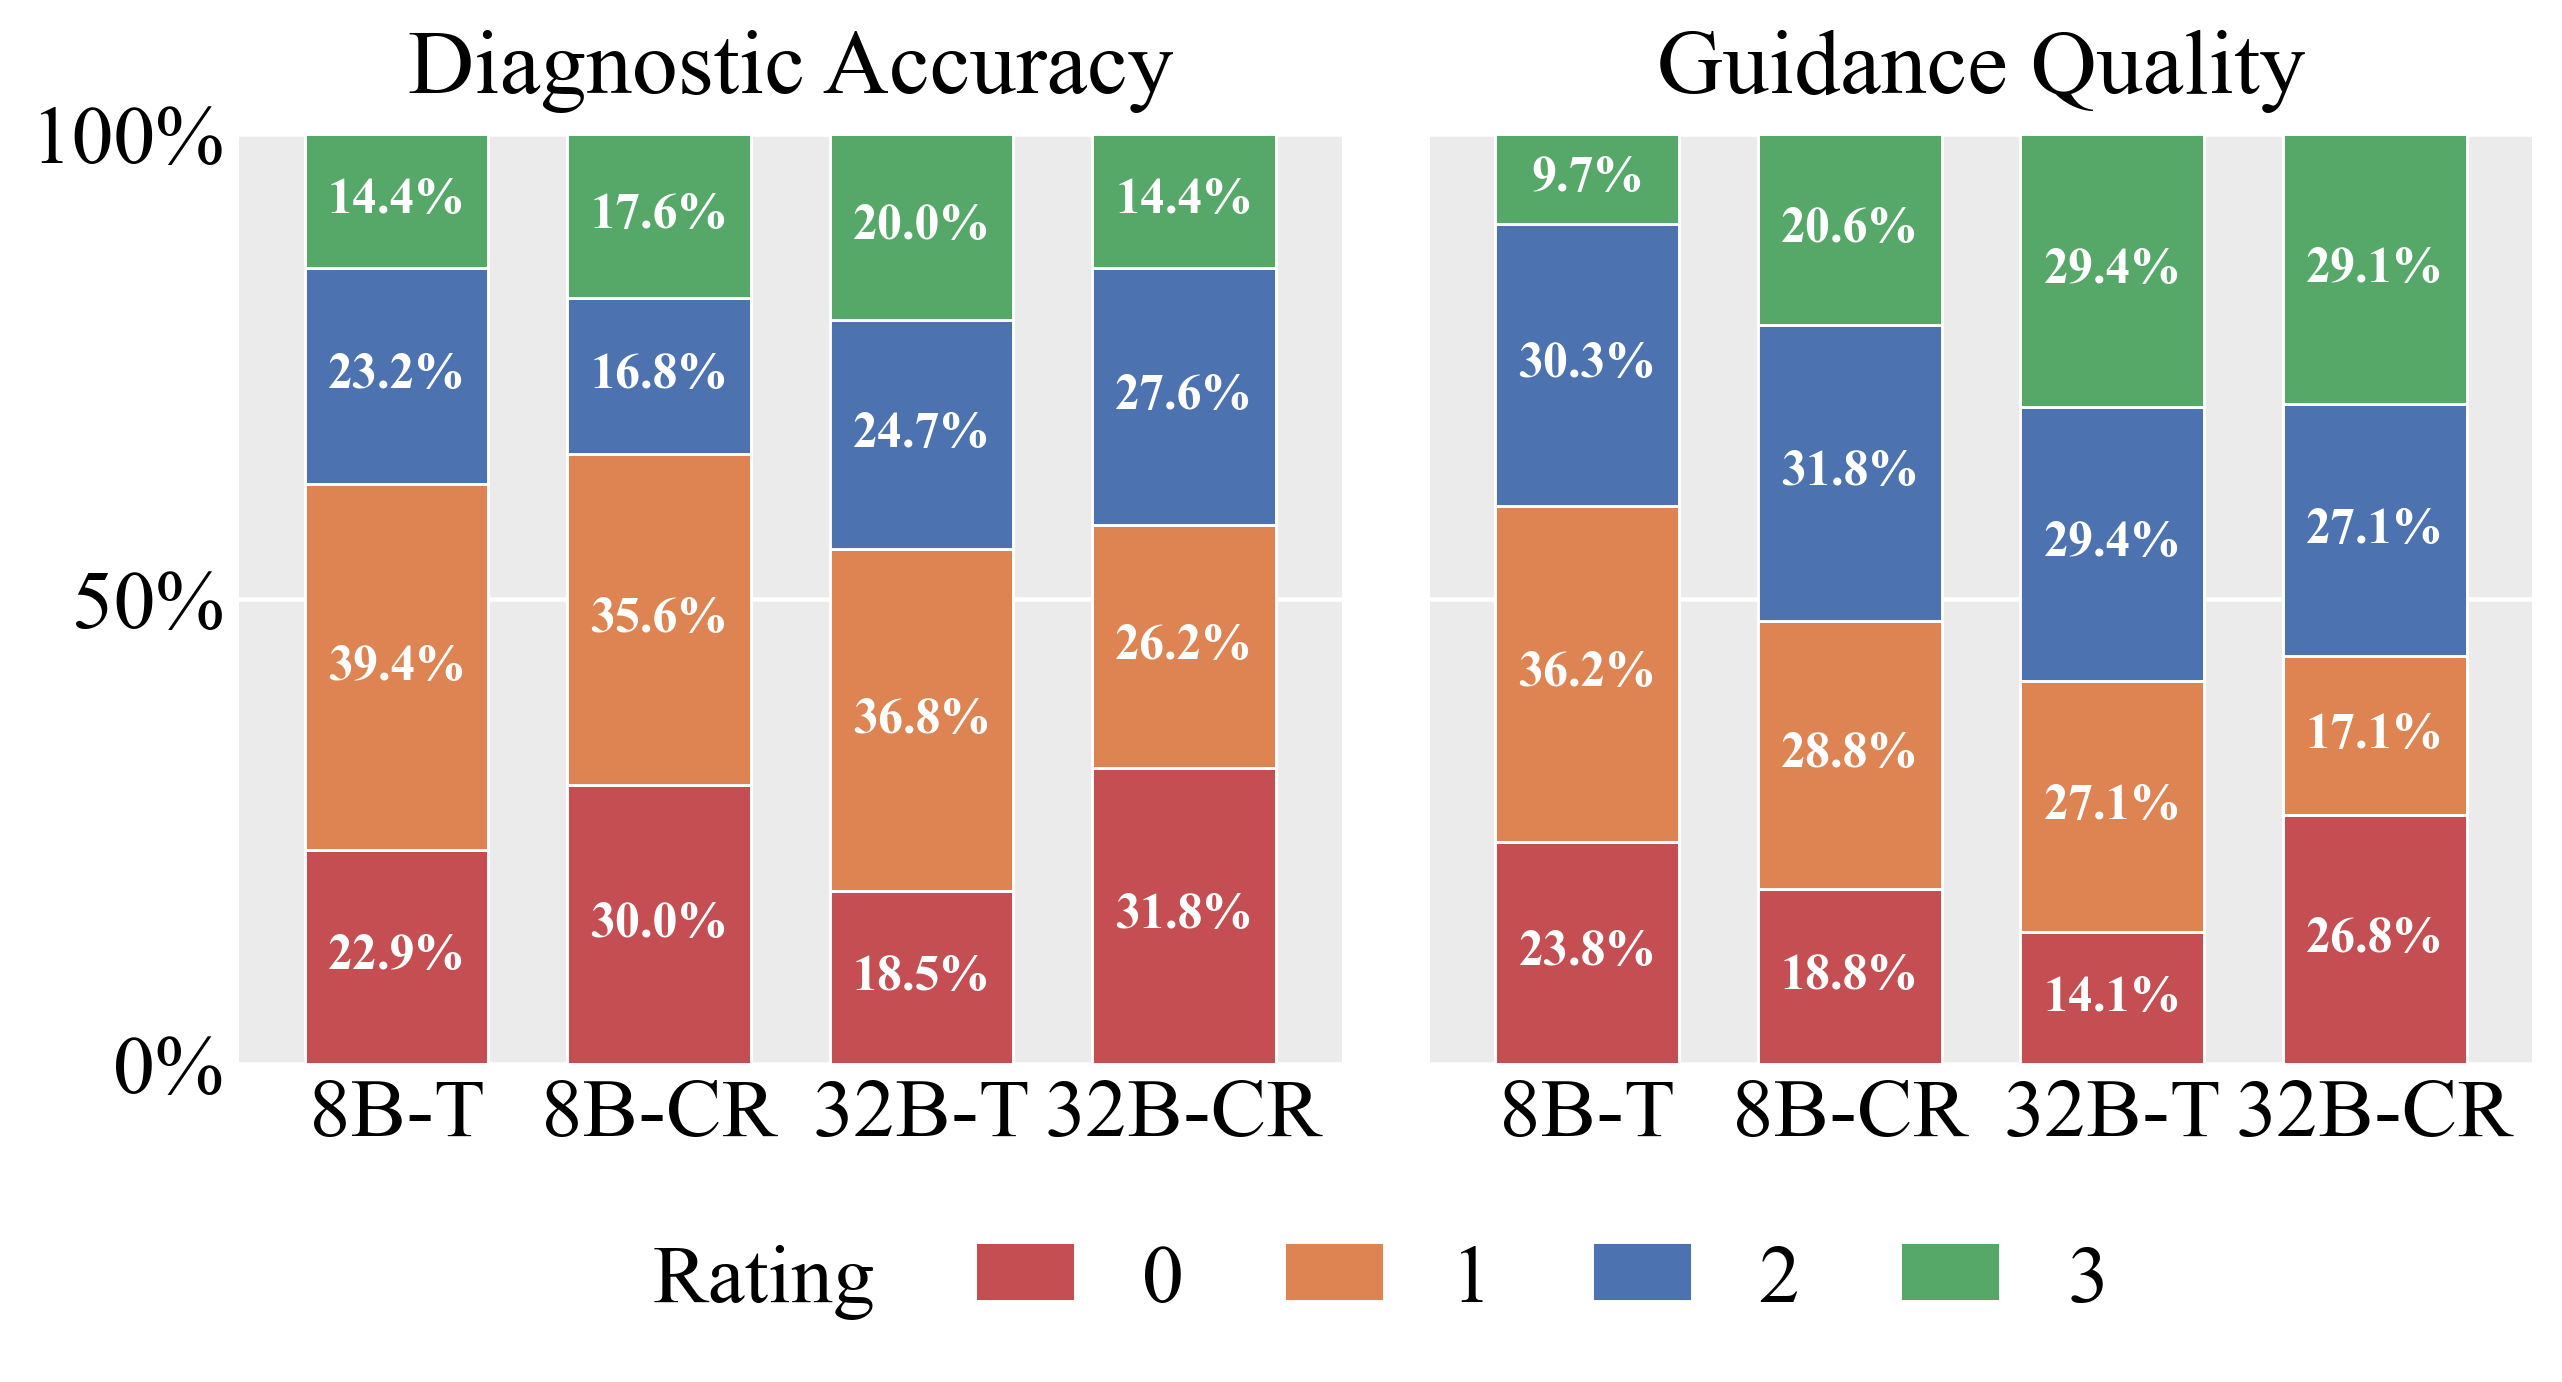

The data file committed next to this chart (first rows):
metric, sourceId, config, score, count, percentage
accuracyScore, 7b-simple, 8B-T, 0, 78, 22.94
accuracyScore, 7b-full, 8B-CR, 0, 102, 30.0
accuracyScore, 32b-simple, 32B-T, 0, 63, 18.53
accuracyScore, 32b-full, 32B-CR, 0, 108, 31.76
accuracyScore, 7b-simple, 8B-T, 1, 134, 39.41
accuracyScore, 7b-full, 8B-CR, 1, 121, 35.59
accuracyScore, 32b-simple, 32B-T, 1, 125, 36.76
accuracyScore, 32b-full, 32B-CR, 1, 89, 26.18
accuracyScore, 7b-simple, 8B-T, 2, 79, 23.24
accuracyScore, 7b-full, 8B-CR, 2, 57, 16.76
accuracyScore, 32b-simple, 32B-T, 2, 84, 24.71
accuracyScore, 32b-full, 32B-CR, 2, 94, 27.65
accuracyScore, 7b-simple, 8B-T, 3, 49, 14.41
accuracyScore, 7b-full, 8B-CR, 3, 60, 17.65
accuracyScore, 32b-simple, 32B-T, 3, 68, 20.0
accuracyScore, 32b-full, 32B-CR, 3, 49, 14.41
guidanceScore, 7b-simple, 8B-T, 0, 81, 23.82
guidanceScore, 7b-full, 8B-CR, 0, 64, 18.82
guidanceScore, 32b-simple, 32B-T, 0, 48, 14.12
guidanceScore, 32b-full, 32B-CR, 0, 91, 26.76
guidanceScore, 7b-simple, 8B-T, 1, 123, 36.18
guidanceScore, 7b-full, 8B-CR, 1, 98, 28.82
guidanceScore, 32b-simple, 32B-T, 1, 92, 27.06
guidanceScore, 32b-full, 32B-CR, 1, 58, 17.06
guidanceScore, 7b-simple, 8B-T, 2, 103, 30.29
guidanceScore, 7b-full, 8B-CR, 2, 108, 31.76
guidanceScore, 32b-simple, 32B-T, 2, 100, 29.41
guidanceScore, 32b-full, 32B-CR, 2, 92, 27.06
guidanceScore, 7b-simple, 8B-T, 3, 33, 9.706
guidanceScore, 7b-full, 8B-CR, 3, 70, 20.59
guidanceScore, 32b-simple, 32B-T, 3, 100, 29.41
guidanceScore, 32b-full, 32B-CR, 3, 99, 29.12
